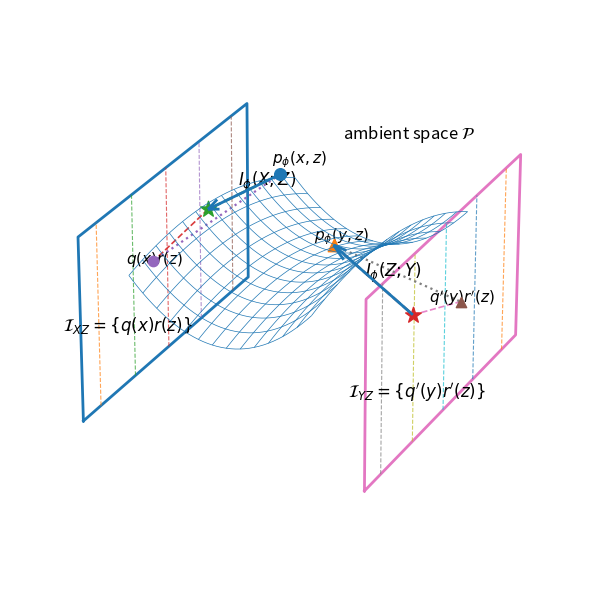

The matplotlib source for this figure:
import numpy as np
import matplotlib.pyplot as plt

# Create figure
fig = plt.figure(figsize=(11, 6))
ax = fig.add_subplot(111, projection='3d')

# Ambient curved surface (wireframe)
x = np.linspace(-1.4, 1.4, 40)
y = np.linspace(-1.2, 1.2, 40)
X, Y = np.meshgrid(x, y)
Z = 0.25*(X**2 - 0.7*Y**2)  # gentle saddle-like surface
ax.plot_wireframe(X, Y, Z, rstride=3, cstride=3, linewidth=0.5)

# Helper: parallelogram corners
def parallelogram(center, u, v):
    c = np.array(center)
    u = np.array(u)
    v = np.array(v)
    corners = [c - u - v, c + u - v, c + u + v, c - u + v]
    return np.array(corners)

left_plane = parallelogram(center=(-2.2, 0.0, -0.2), u=(0.0, 1.2, 0.2), v=(0.0, 0.0, 0.9))
right_plane = parallelogram(center=( 2.2, 0.0, -0.2), u=(0.0, 1.2, 0.2), v=(0.0, 0.0, 0.9))

# Draw plane outlines + internal dashed lines
def draw_plane_grid(plane, lw=2):
    loop = np.vstack([plane, plane[0]])
    ax.plot(loop[:,0], loop[:,1], loop[:,2], linewidth=lw)
    for t in np.linspace(-0.8, 0.8, 5):
        p1 = plane[0]*(0.5 - t/2) + plane[1]*(0.5 + t/2)
        p2 = plane[3]*(0.5 - t/2) + plane[2]*(0.5 + t/2)
        ax.plot([p1[0], p2[0]], [p1[1], p2[1]], [p1[2], p2[2]], linewidth=0.8, linestyle='--', alpha=0.7)

draw_plane_grid(left_plane)
draw_plane_grid(right_plane)

# Points: joints, projections (KL projections), and generic product candidates
p_xz = np.array([-1.0, 0.6, 0.55])      # p_phi(x,z)
proj_xz = np.array([-2.2, 0.6, 0.05])   # Pi_{I_XZ}(p_phi) = p(x)p_phi(z)
qxr = np.array([-2.2, -0.2, -0.15])     # generic q(x)r(z) on I_XZ

p_yz = np.array([ 1.0, -0.5, 0.55])     # p_phi(y,z)
proj_yz = np.array([ 2.2, -0.5, 0.05])  # Pi_{I_YZ}(p_phi) = p(y)p_phi(z)
qyr = np.array([ 2.2, 0.25, -0.15])     # generic q'(y)r'(z) on I_YZ

# Plot points
ax.scatter(*p_xz, s=70, marker='o')
ax.scatter(*p_yz, s=80, marker='^')

# Projections highlighted with star markers
ax.scatter(*proj_xz, s=140, marker='*')
ax.scatter(*proj_yz, s=140, marker='*')

# Generic candidate product points
ax.scatter(*qxr, s=55, marker='o')
ax.scatter(*qyr, s=55, marker='^')

# --- Left triangle: KL(p||qr) decomposes into I(X;Z) + KL(proj||qr) ---
# I(X;Z) (distance to independence, minimized by projection)
ax.plot([p_xz[0], proj_xz[0]], [p_xz[1], proj_xz[1]], [p_xz[2], proj_xz[2]], linestyle='--', linewidth=1.8)
# KL(proj || q r)
ax.plot([proj_xz[0], qxr[0]], [proj_xz[1], qxr[1]], [proj_xz[2], qxr[2]], linestyle='--', linewidth=1.2, alpha=0.9)
# KL(p || q r) (shown schematically as a dotted connector)
ax.plot([p_xz[0], qxr[0]], [p_xz[1], qxr[1]], [p_xz[2], qxr[2]], linestyle=':', linewidth=1.6)

# Push arrow (compression): toward projection
vec_push = proj_xz - p_xz
ax.quiver(p_xz[0], p_xz[1], p_xz[2], vec_push[0], vec_push[1], vec_push[2],
          arrow_length_ratio=0.15, linewidth=2)

# --- Right triangle: KL(p||q'r') decomposes into I(Z;Y) + KL(proj||q'r') ---
ax.plot([p_yz[0], proj_yz[0]], [p_yz[1], proj_yz[1]], [p_yz[2], proj_yz[2]], linestyle='--', linewidth=1.8)
ax.plot([proj_yz[0], qyr[0]], [proj_yz[1], qyr[1]], [proj_yz[2], qyr[2]], linestyle='--', linewidth=1.2, alpha=0.9)
ax.plot([p_yz[0], qyr[0]], [p_yz[1], qyr[1]], [p_yz[2], qyr[2]], linestyle=':', linewidth=1.6)

# Pull arrow (prediction): away from independence manifold (lengthen I(Z;Y))
vec_pull = p_yz - proj_yz
ax.quiver(proj_yz[0], proj_yz[1], proj_yz[2], vec_pull[0], vec_pull[1], vec_pull[2],
          arrow_length_ratio=0.15, linewidth=2)

# Labels near points
ax.text(p_xz[0]-0.20, p_xz[1]+0.06, p_xz[2]+0.06, r'$p_\phi(x,z)$', fontsize=11)
#ax.text(proj_xz[0]-0.52, proj_xz[1]+0.06, proj_xz[2]-0.07, r'$\Pi_{\mathcal{I}_{XZ}}(p_\phi)=p(x)p_\phi(z)$', fontsize=10)
ax.text(qxr[0]-0.40, qxr[1]-0.05, qxr[2]-0.06, r'$q(x)r(z)$', fontsize=11)

ax.text(p_yz[0]-0.20, p_yz[1]-0.10, p_yz[2]+0.06, r'$p_\phi(y,z)$', fontsize=11)
#ax.text(proj_yz[0]-0.52, proj_yz[1]-0.10, proj_yz[2]-0.07, r'$\Pi_{\mathcal{I}_{YZ}}(p_\phi)=p(y)p_\phi(z)$', fontsize=10)
ax.text(qyr[0]-0.45, qyr[1]-0.03, qyr[2]-0.06, r"$q'(y)r'(z)$", fontsize=11)

# Side labels (placed roughly at midpoints)
def midpoint(a, b):
    return (a + b) / 2

m1 = midpoint(p_xz, proj_xz)
ax.text(m1[0]-0.15, m1[1]+0.05, m1[2]+0.02, r'$I_\phi(X;Z)$', fontsize=12)

m2 = midpoint(proj_xz, qxr)
#ax.text(m2[0]-0.10, m2[1]-0.03, m2[2]-0.03, r'$\mathrm{KL}\!\left(p(x)p_\phi(z)\,\|\,q(x)r(z)\right)$', fontsize=9)

m3 = midpoint(p_xz, qxr)
#ax.text(m3[0]-0.05, m3[1]+0.02, m3[2]+0.02, r'$\mathrm{KL}\!\left(p_\phi(x,z)\,\|\,q(x)r(z)\right)$', fontsize=9)

m4 = midpoint(p_yz, proj_yz)
ax.text(m4[0]-0.10, m4[1]-0.02, m4[2]+0.02, r'$I_\phi(Z;Y)$', fontsize=12)

m5 = midpoint(proj_yz, qyr)
#ax.text(m5[0]-0.10, m5[1]-0.02, m5[2]-0.03, r'$\mathrm{KL}\!\left(p(y)p_\phi(z)\,\|\,q^\prime(y)r^\prime(z)\right)$', fontsize=9)

m6 = midpoint(p_yz, qyr)
#ax.text(m6[0]-0.05, m6[1]-0.02, m6[2]+0.02, r'$\mathrm{KL}\!\left(p_\phi(y,z)\,\|\,q^\prime(y)r^\prime(z)\right)$', fontsize=9)

# Manifold labels
ax.text(-2.55, -1.15, -0.48, r'$\mathcal{I}_{XZ}=\{q(x)r(z)\}$', fontsize=12)
ax.text( 1.90, -1.15, -0.48, r'$\mathcal{I}_{YZ}=\{q^\prime(y)r^\prime(z)\}$', fontsize=12)
ax.text(-0.45,  1.05,  0.80, r'ambient space $\mathcal{P}$', fontsize=12)

# Titles and loss
#fig.text(0.12, 0.93, 'Compression term', fontsize=14, weight='bold')
#fig.text(0.12, 0.89, r'Minimize $\beta\,I_\phi(X;Z)$ (shorten dashed segment)', fontsize=11)

#fig.text(0.70, 0.93, 'Prediction term', fontsize=14, weight='bold')
#fig.text(0.70, 0.89, r'Maximize $I_\phi(Z;Y)$ (lengthen dashed segment)', fontsize=11)

#fig.text(0.35, 0.05, r'$\mathcal{L}_{\mathrm{IB}}(\phi)=\beta\,I_\phi(X;Z)-I_\phi(Z;Y)$', fontsize=14)

# Clean style
ax.set_axis_off()
ax.view_init(elev=22, azim=-60)

# Save

pdf_path = "geometric_ib_schematic_with_KL_projections.pdf"
plt.tight_layout()
#plt.savefig(png_path, dpi=300, bbox_inches="tight")
plt.savefig(pdf_path, bbox_inches="tight")
plt.show()

pdf_path
